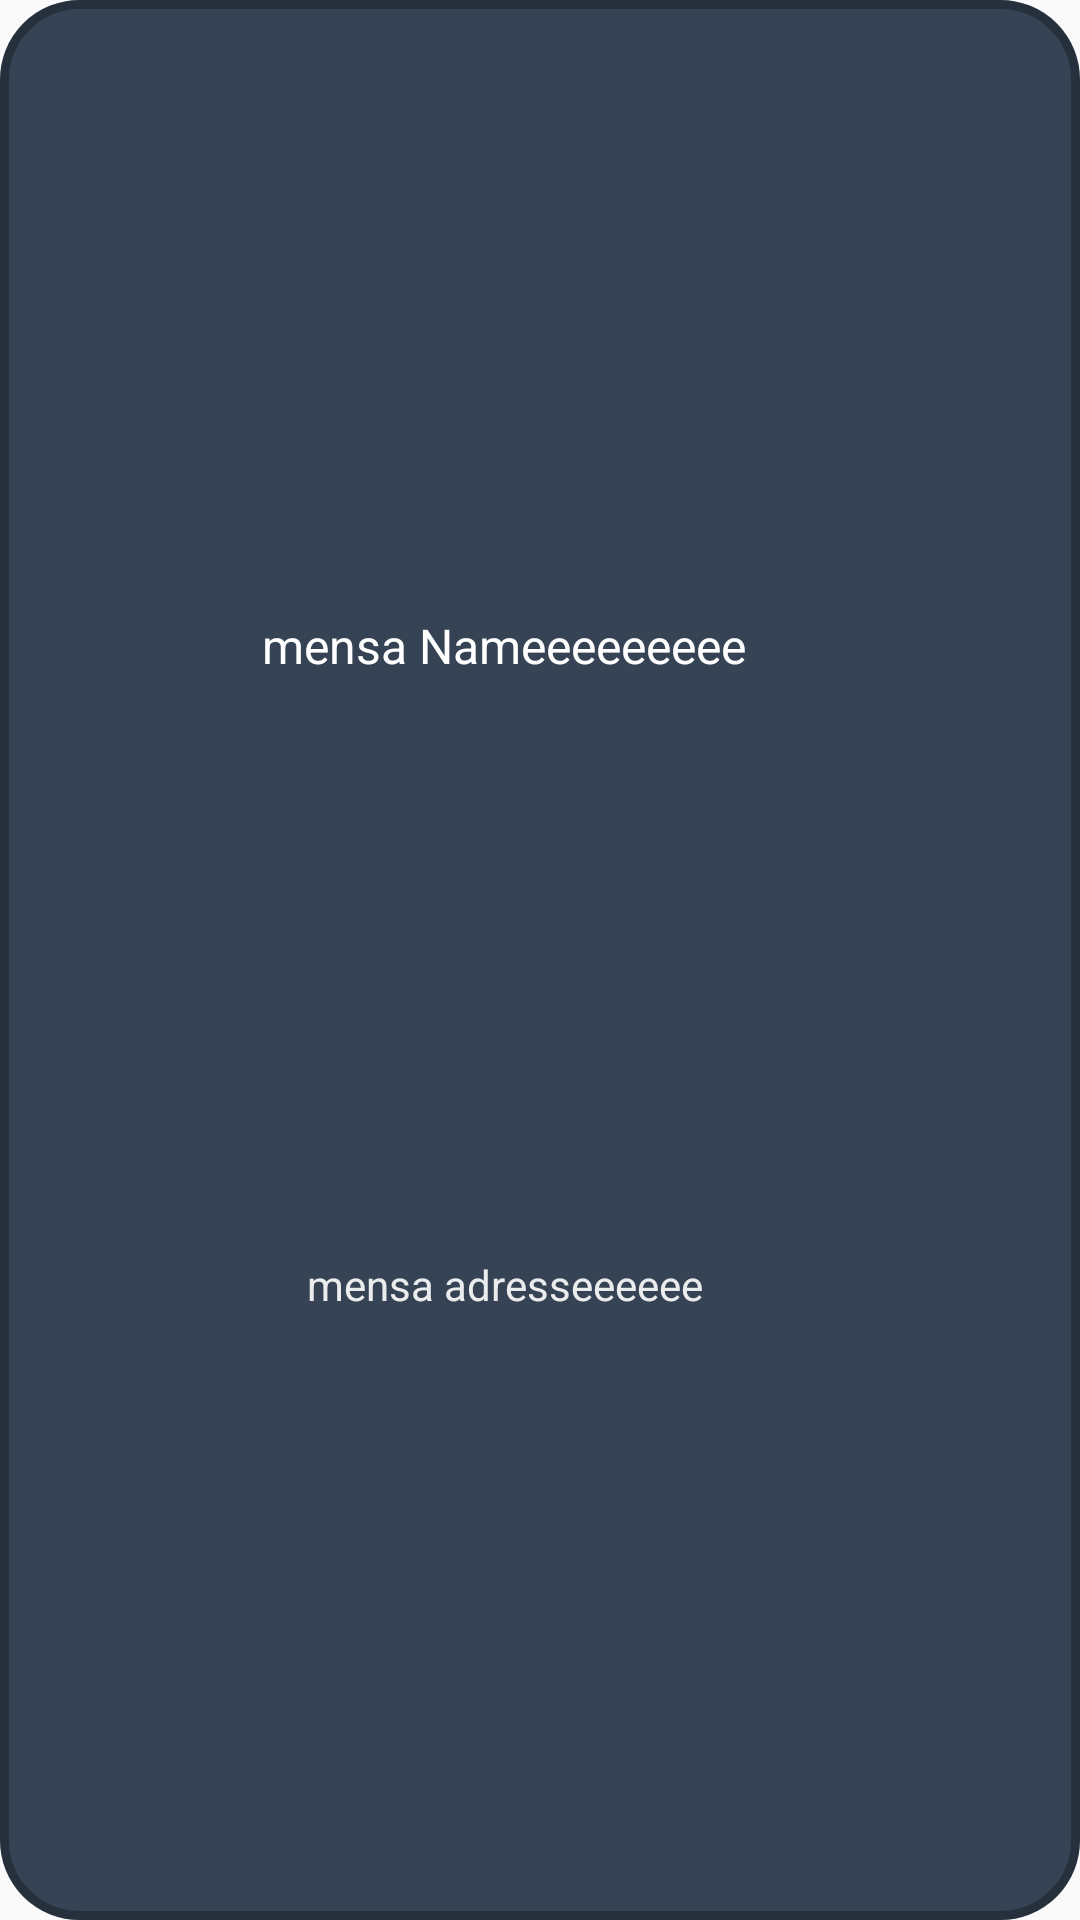

Write the Android layout XML for this screen, with the resource values it uses.
<!-- AndroidManifest.xml: application theme AppTheme -->
<!-- res/layout/text_row_item_mensa.xml -->
<?xml version="1.0" encoding="utf-8"?>
<android.support.constraint.ConstraintLayout
    xmlns:android="http://schemas.android.com/apk/res/android"
    xmlns:app="http://schemas.android.com/apk/res-auto"
    xmlns:tools="http://schemas.android.com/tools"
    android:layout_width="match_parent"
    android:layout_height="wrap_content"
    android:focusable="true"
    android:clickable="true"
    android:background="@drawable/mensa_boxes"
    android:layout_marginTop="5dp"
    android:layout_marginBottom="5dp"
    android:layout_marginLeft="8dp"
    android:layout_marginRight="8dp"
    android:id="@+id/mensa_item"
    >

    <TextView
        android:textColor="#E6FFFFFF"
        android:id="@+id/mensa_address"
        android:layout_width="0dp"
        android:layout_height="wrap_content"
        android:layout_marginBottom="10dp"
        android:text="mensa adresseeeeee"
        android:textSize="14sp"
        android:textAlignment="center"
        app:layout_constraintBottom_toBottomOf="parent"
        app:layout_constraintEnd_toEndOf="@+id/mensa_name"
        app:layout_constraintHorizontal_bias="0.0"
        app:layout_constraintStart_toStartOf="@+id/mensa_name"
        app:layout_constraintTop_toBottomOf="@+id/mensa_name" />

    <TextView
        android:id="@+id/mensa_name"
        android:layout_width="0dp"
        android:layout_height="wrap_content"
        android:layout_marginStart="18dp"
        android:layout_marginTop="12dp"
        android:layout_marginEnd="8dp"
        android:fontFamily="sans-serif"
        android:text="mensa Nameeeeeeeee"
        android:textColor="#ffffff"
        android:textSize="16sp"
        android:textAlignment="center"
        android:gravity="center"
        app:layout_constraintBottom_toTopOf="@+id/mensa_address"
        app:layout_constraintEnd_toStartOf="@+id/fav_button"
        app:layout_constraintHorizontal_bias="1.0"
        app:layout_constraintStart_toStartOf="parent"
        app:layout_constraintTop_toTopOf="parent" />

    <ToggleButton
        android:id="@+id/fav_button"
        android:layout_width="26dp"
        android:layout_height="26dp"
        android:layout_marginTop="8dp"
        android:layout_marginEnd="8dp"
        android:layout_marginBottom="8dp"
        android:background="@drawable/check"
        android:textOff=""
        android:textOn=""
        app:layout_constraintBottom_toBottomOf="parent"
        app:layout_constraintEnd_toEndOf="parent"
        app:layout_constraintTop_toTopOf="parent" />
</android.support.constraint.ConstraintLayout>
<!-- resources referenced by this layout -->
<resources>
  <!-- drawable check (drawable) -->
  <?xml version="1.0" encoding="utf-8"?>
  <selector xmlns:android="http://schemas.android.com/apk/res/android">
  
      
      <item android:drawable="@drawable/favorite_icon_unfilled"
          android:state_checked="false"/>
      
      <item android:drawable="@drawable/favorite_icon_filled"
          android:state_checked="true"/>
  </selector>
  <!-- drawable mensa_boxes (drawable-v24) -->
  <?xml version="1.0" encoding="UTF-8"?>
  <shape xmlns:android="http://schemas.android.com/apk/res/android">
      <solid android:color="#354355"/>
      <stroke android:width="3dp" android:color="#26303D" />
      <corners android:radius="25dp"/>
      <padding android:left="0dp" android:top="0dp" android:right="0dp" android:bottom="0dp"/>
  
  </shape>
  <style name="AppTheme" parent="Theme.AppCompat.Light.NoActionBar">
          
          <item name="colorPrimary">@color/colorPrimary</item>
          <item name="colorPrimaryDark">@color/colorPrimaryDark</item>
          <item name="colorAccent">@color/colorAccent</item>
      </style>
  <!-- drawable favorite_icon_unfilled (drawable) -->
  <vector xmlns:android="http://schemas.android.com/apk/res/android"
      android:width="24dp"
      android:height="24dp"
      android:viewportWidth="24"
      android:viewportHeight="24">
      <path
          android:fillColor="#ffffff"
          android:pathData="M16.5,3c-1.74,0 -3.41,0.81 -4.5,2.09C10.91,3.81 9.24,3 7.5,3 4.42,3 2,5.42 2,8.5c0,3.78 3.4,6.86 8.55,11.54L12,21.35l1.45,-1.32C18.6,15.36 22,12.28 22,8.5 22,5.42 19.58,3 16.5,3zM12.1,18.55l-0.1,0.1 -0.1,-0.1C7.14,14.24 4,11.39 4,8.5 4,6.5 5.5,5 7.5,5c1.54,0 3.04,0.99 3.57,2.36h1.87C13.46,5.99 14.96,5 16.5,5c2,0 3.5,1.5 3.5,3.5 0,2.89 -3.14,5.74 -7.9,10.05z"/>
  </vector>
  <color name="colorPrimary">#354355</color>
  <color name="colorPrimaryDark">#26303D</color>
  <color name="colorAccent">#F3CD70</color>
</resources>
